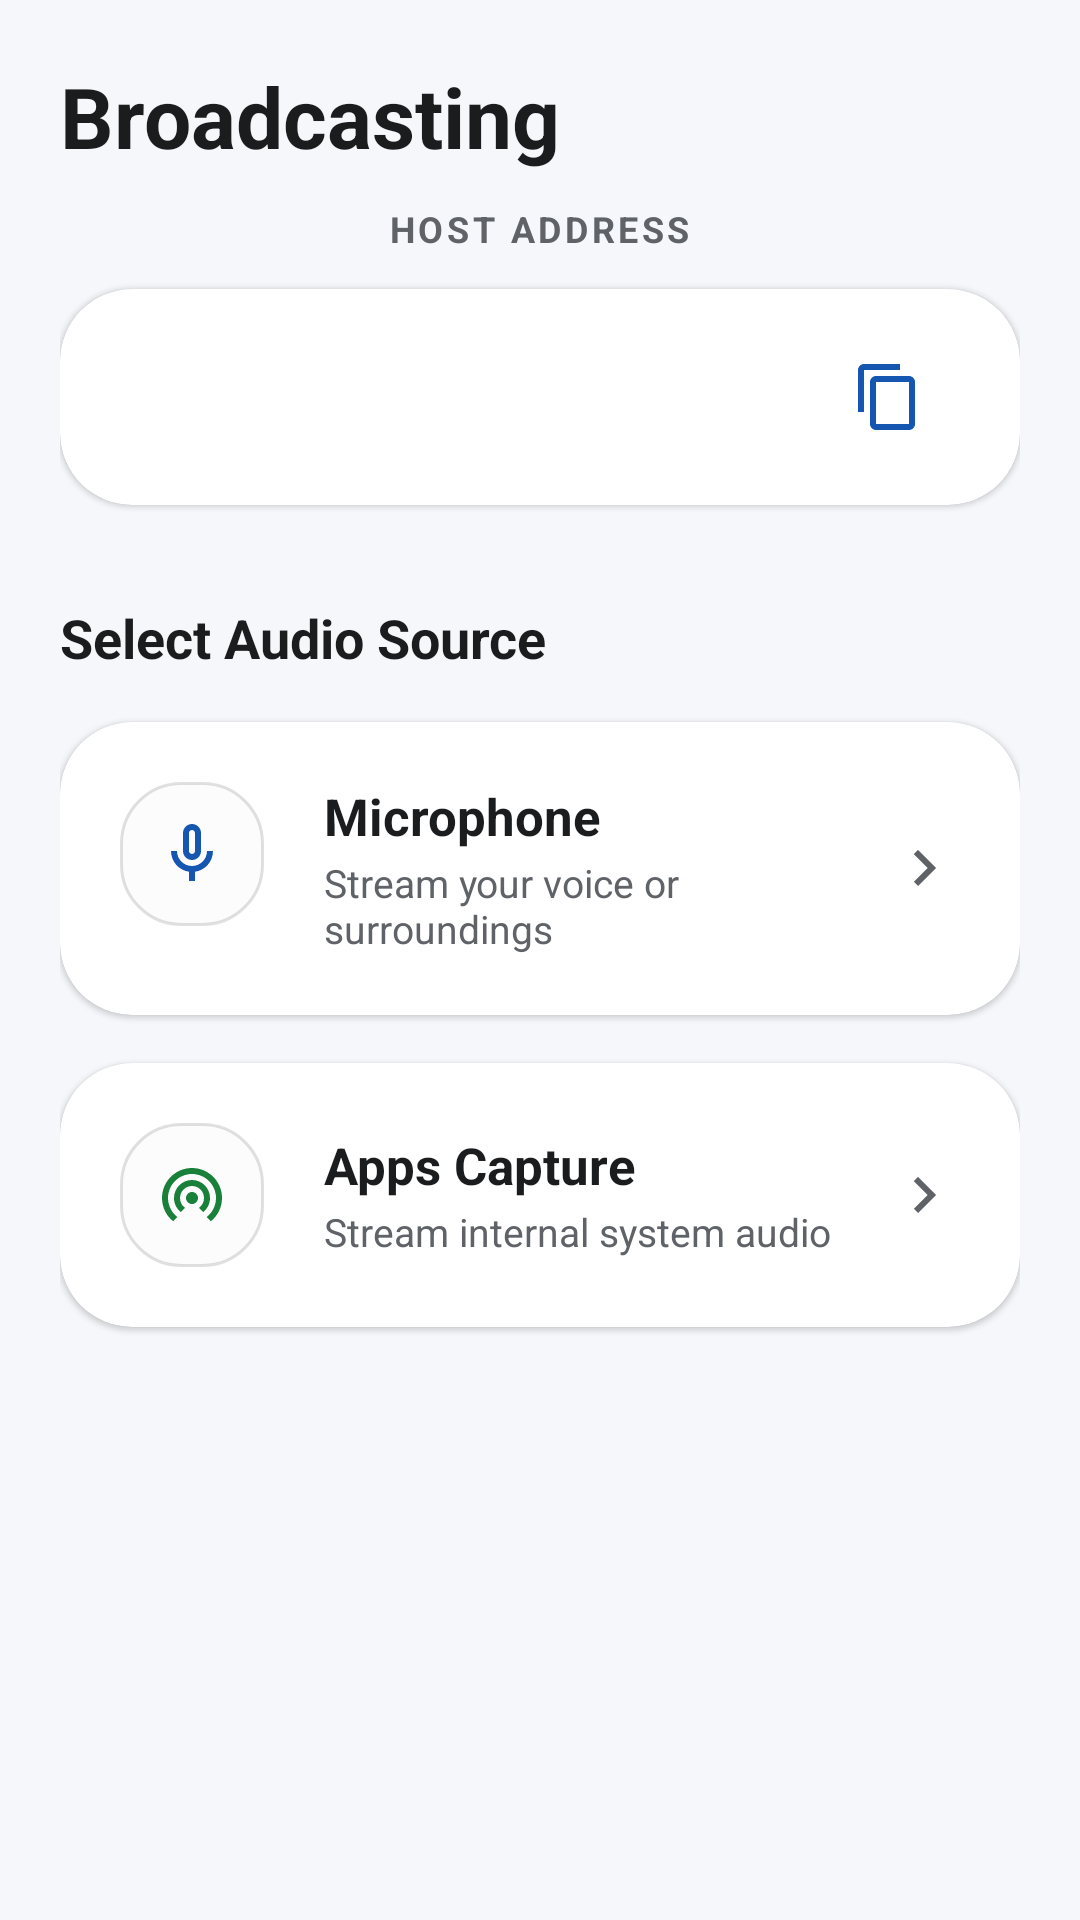

Layout XML and referenced resources for this Android screen:
<!-- AndroidManifest.xml: application theme Theme.AudioOverLAN -->
<!-- res/layout/fragment_server.xml -->
<?xml version="1.0" encoding="utf-8"?>
<androidx.constraintlayout.widget.ConstraintLayout xmlns:android="http://schemas.android.com/apk/res/android"
    xmlns:app="http://schemas.android.com/apk/res-auto"
    xmlns:tools="http://schemas.android.com/tools"
    android:layout_width="match_parent"
    android:layout_height="match_parent"
    android:background="@color/background_dark"
    android:padding="20dp">

    
    <TextView
        android:id="@+id/tvHeader"
        android:layout_width="wrap_content"
        android:layout_height="wrap_content"
        android:text="@string/broadcasting"
        android:textColor="@color/white"
        android:textSize="28sp"
        android:textStyle="bold"
        android:layout_marginBottom="24dp"
        app:layout_constraintStart_toStartOf="parent"
        app:layout_constraintTop_toTopOf="parent" />

    <ScrollView
        android:layout_width="match_parent"
        android:layout_height="match_parent"
        android:layout_marginTop="32dp"
        app:layout_constraintTop_toBottomOf="@id/tvHeader">

        <LinearLayout
            android:layout_width="match_parent"
            android:layout_height="wrap_content"
            android:orientation="vertical">

            
            <TextView
                android:layout_width="wrap_content"
                android:layout_height="wrap_content"
                android:layout_gravity="center_horizontal"
                android:text="@string/host_address"
                android:textColor="@color/text_gray"
                android:textSize="12sp"
                android:letterSpacing="0.1"
                android:textStyle="bold"
                android:layout_marginTop="16dp"/>

            <com.google.android.material.card.MaterialCardView
                android:layout_width="match_parent"
                android:layout_height="wrap_content"
                android:layout_marginTop="12dp"
                android:layout_marginBottom="32dp"
                app:cardBackgroundColor="@color/card_background"
                app:cardCornerRadius="24dp"
                app:strokeWidth="0dp">

                <RelativeLayout
                    android:layout_width="match_parent"
                    android:layout_height="wrap_content"
                    android:paddingHorizontal="24dp"
                    android:paddingVertical="16dp">

                    <TextView
                        android:id="@+id/tvMyServerIP"
                        android:layout_width="wrap_content"
                        android:layout_height="wrap_content"
                        tools:text="192.168.1.105"
                        android:textColor="@color/white"
                        android:textSize="26sp"
                        android:textStyle="bold" />

                    <TextView
                        android:id="@+id/tvHostPort"
                        android:layout_width="wrap_content"
                        android:layout_height="wrap_content"
                        android:layout_alignBaseline="@id/tvMyServerIP"
                        android:layout_toEndOf="@id/tvMyServerIP"
                        tools:text=":5050"
                        android:visibility="gone"
                        android:textColor="@color/text_gray"
                        android:textSize="18sp" />

                    <ImageButton
                        android:id="@+id/btnCopyAddressSv"
                        android:layout_width="40dp"
                        android:layout_height="40dp"
                        android:layout_alignParentEnd="true"
                        android:layout_centerVertical="true"
                        android:background="?attr/selectableItemBackgroundBorderless"
                        android:src="@drawable/ic_copy"
                        app:tint="@color/primary_blue_light" />

                </RelativeLayout>

            </com.google.android.material.card.MaterialCardView>

            <TextView
                android:layout_width="wrap_content"
                android:layout_height="wrap_content"
                android:layout_marginBottom="16dp"
                android:text="@string/select_audio_source"
                android:textColor="@color/white"
                android:textSize="18sp"
                android:textStyle="bold" />

            
            <com.google.android.material.card.MaterialCardView
                android:id="@+id/cardMicrophone"
                android:layout_width="match_parent"
                android:layout_height="wrap_content"
                android:layout_marginBottom="16dp"
                android:clickable="true"
                android:focusable="true"
                app:cardBackgroundColor="@color/card_background"
                app:cardCornerRadius="24dp"
                app:rippleColor="#40FFFFFF"
                app:strokeWidth="0dp">

                <RelativeLayout
                    android:layout_width="match_parent"
                    android:layout_height="wrap_content"
                    android:padding="20dp">

                    <ImageView
                        android:id="@+id/ivMicIcon"
                        android:layout_width="48dp"
                        android:layout_height="48dp"
                        android:background="@drawable/bg_connected_pill"
                        android:backgroundTint="@color/icon_bg"
                        android:padding="12dp"
                        android:src="@drawable/ic_mic"
                        app:tint="@color/primary_blue_light" />

                    <LinearLayout
                        android:layout_width="wrap_content"
                        android:layout_height="wrap_content"
                        android:layout_centerVertical="true"
                        android:layout_marginStart="20dp"
                        android:layout_toEndOf="@id/ivMicIcon"
                        android:layout_toStartOf="@id/ivArrow1"
                        android:orientation="vertical">

                        <TextView
                            android:layout_width="wrap_content"
                            android:layout_height="wrap_content"
                            android:text="@string/microphone"
                            android:textColor="@color/white"
                            android:textSize="17sp"
                            android:textStyle="bold" />

                        <TextView
                            android:layout_width="wrap_content"
                            android:layout_height="wrap_content"
                            android:layout_marginTop="2dp"
                            android:text="@string/stream_voice"
                            android:textColor="@color/text_gray"
                            android:textSize="13sp" />

                    </LinearLayout>
                    
                    <ImageView
                        android:id="@+id/ivArrow1"
                        android:layout_width="24dp"
                        android:layout_height="24dp"
                        android:layout_alignParentEnd="true"
                        android:layout_centerVertical="true"
                        android:src="@drawable/ic_chevron_right"
                        app:tint="@color/text_gray" />

                </RelativeLayout>

            </com.google.android.material.card.MaterialCardView>

            
            <com.google.android.material.card.MaterialCardView
                android:id="@+id/cardApps"
                android:layout_width="match_parent"
                android:layout_height="wrap_content"
                android:layout_marginBottom="16dp"
                android:clickable="true"
                android:focusable="true"
                app:cardBackgroundColor="@color/card_background"
                app:cardCornerRadius="24dp"
                app:rippleColor="#40FFFFFF"
                app:strokeWidth="0dp">

                <RelativeLayout
                    android:layout_width="match_parent"
                    android:layout_height="wrap_content"
                    android:padding="20dp">

                    <ImageView
                        android:id="@+id/ivAppsIcon"
                        android:layout_width="48dp"
                        android:layout_height="48dp"
                        android:background="@drawable/bg_connected_pill"
                        android:backgroundTint="@color/icon_bg"
                        android:padding="12dp"
                        android:src="@drawable/ic_broadcast"
                        app:tint="@color/accent_green" />

                    <LinearLayout
                        android:layout_width="wrap_content"
                        android:layout_height="wrap_content"
                        android:layout_centerVertical="true"
                        android:layout_marginStart="20dp"
                        android:layout_toEndOf="@id/ivAppsIcon"
                        android:layout_toStartOf="@id/ivArrow2"
                        android:orientation="vertical">

                        <TextView
                            android:layout_width="wrap_content"
                            android:layout_height="wrap_content"
                            android:text="@string/apps_capture"
                            android:textColor="@color/white"
                            android:textSize="17sp"
                            android:textStyle="bold" />

                        <TextView
                            android:layout_width="wrap_content"
                            android:layout_height="wrap_content"
                            android:layout_marginTop="2dp"
                            android:text="@string/stream_internal_audio"
                            android:textColor="@color/text_gray"
                            android:textSize="13sp" />

                    </LinearLayout>
                    
                    <ImageView
                        android:id="@+id/ivArrow2"
                        android:layout_width="24dp"
                        android:layout_height="24dp"
                        android:layout_alignParentEnd="true"
                        android:layout_centerVertical="true"
                        android:src="@drawable/ic_chevron_right"
                        app:tint="@color/text_gray" />

                </RelativeLayout>

            </com.google.android.material.card.MaterialCardView>

            <TextView
                android:id="@+id/tvServerStatus"
                android:layout_width="match_parent"
                android:layout_height="wrap_content"
                android:layout_marginTop="32dp"
                android:gravity="center"
                android:text="@string/ready_to_broadcast"
                android:textColor="@color/text_gray"
                android:textSize="14sp"
                android:visibility="gone"/>

        </LinearLayout>
    </ScrollView>

</androidx.constraintlayout.widget.ConstraintLayout>
<!-- resources referenced by this layout -->
<resources>
  <color name="accent_green">#188038</color>
  <color name="background_dark">#F5F7FA</color>
  <color name="card_background">#FFFFFF</color>
  <color name="icon_bg">#1F000000</color>
  <color name="primary_blue_light">#1557B0</color>
  <color name="text_gray">#5F6368</color>
  <color name="white">#FF1A1C1E</color>
  <!-- drawable bg_connected_pill (drawable) -->
  <?xml version="1.0" encoding="utf-8"?>
  <shape xmlns:android="http://schemas.android.com/apk/res/android">
      <solid android:color="#1A7DDB88" /> 
      <stroke android:width="1dp" android:color="@color/accent_green" />
      <corners android:radius="20dp" />
  </shape>
  <!-- drawable ic_broadcast (drawable) -->
  <vector xmlns:android="http://schemas.android.com/apk/res/android"
      android:width="24dp"
      android:height="24dp"
      android:viewportWidth="24"
      android:viewportHeight="24">
      <path
          android:fillColor="@android:color/white"
          android:pathData="M12,11c-1.1,0 -2,0.9 -2,2s0.9,2 2,2 2,-0.9 2,-2 -0.9,-2 -2,-2zM18,13c0,-3.31 -2.69,-6 -6,-6S6,9.69 6,13c0,1.9 0.88,3.6 2.26,4.7l1.41,-1.41C8.61,15.5 8,14.33 8,13c0,-2.21 1.79,-4 4,-4s4,1.79 4,4c0,1.33 -0.61,2.5 -1.67,3.29l1.41,1.41C17.12,16.6 18,14.9 18,13zM12,3C6.48,3 2,7.48 2,13c0,3.13 1.44,5.92 3.7,7.74l1.41,-1.41C5.41,18.06 4,15.69 4,13c0,-4.41 3.59,-8 8,-8s8,3.59 8,8c0,2.69 -1.41,5.06 -3.11,6.33l1.41,1.41C20.56,18.92 22,16.13 22,13c0,-5.52 -4.48,-10 -10,-10z" />
  </vector>
  <!-- drawable ic_chevron_right (drawable) -->
  <vector xmlns:android="http://schemas.android.com/apk/res/android"
      android:width="24dp"
      android:height="24dp"
      android:viewportWidth="24"
      android:viewportHeight="24">
      <path
          android:fillColor="#FFFFFF"
          android:pathData="M8.59,16.59L13.17,12L8.59,7.41L10,6l6,6l-6,6L8.59,16.59z" />
  </vector>
  <!-- drawable ic_copy (drawable) -->
  <?xml version="1.0" encoding="utf-8"?>
  <vector xmlns:android="http://schemas.android.com/apk/res/android"
      android:width="24dp"
      android:height="24dp"
      android:viewportWidth="24"
      android:viewportHeight="24">
      <path
          android:fillColor="@android:color/white"
          android:pathData="M16 1H4c-1.1 0-2 .9-2 2v14h2V3h12V1zm3 4H8c-1.1 0-2 .9-2 2v14c0 1.1.9 2 2 2h11c1.1 0 2-.9 2-2V7c0-1.1-.9-2-2-2zm0 16H8V7h11v14z"/>
  </vector>
  <!-- drawable ic_mic (drawable) -->
  <vector xmlns:android="http://schemas.android.com/apk/res/android"
      android:width="24dp"
      android:height="24dp"
      android:viewportWidth="24"
      android:viewportHeight="24">
      <path
          android:fillColor="#FFFFFF"
          android:pathData="M12,14c1.66,0 3,-1.34 3,-3V5c0,-1.66 -1.34,-3 -3,-3S9,3.34 9,5v6C9,12.66 10.34,14 12,14zM11,5c0,-0.55 0.45,-1 1,-1s1,0.45 1,1v6c0,0.55 -0.45,1 -1,1s-1,-0.45 -1,-1V5z" />
      <path
          android:fillColor="#FFFFFF"
          android:pathData="M17,11c0,2.76 -2.24,5 -5,5s-5,-2.24 -5,-5H5c0,3.53 2.61,6.43 6,6.92V21h2v-3.08c3.39,-0.49 6,-3.39 6,-6.92H17z" />
  </vector>
  <string name="apps_capture">Apps Capture</string>
  <string name="broadcasting">Broadcasting</string>
  <string name="host_address">HOST ADDRESS</string>
  <string name="microphone">Microphone</string>
  <string name="ready_to_broadcast">Ready to Broadcast</string>
  <string name="select_audio_source">Select Audio Source</string>
  <string name="stream_internal_audio">Stream internal system audio</string>
  <string name="stream_voice">Stream your voice or surroundings</string>
  <color name="primary_blue">#1A73E8</color>
</resources>
